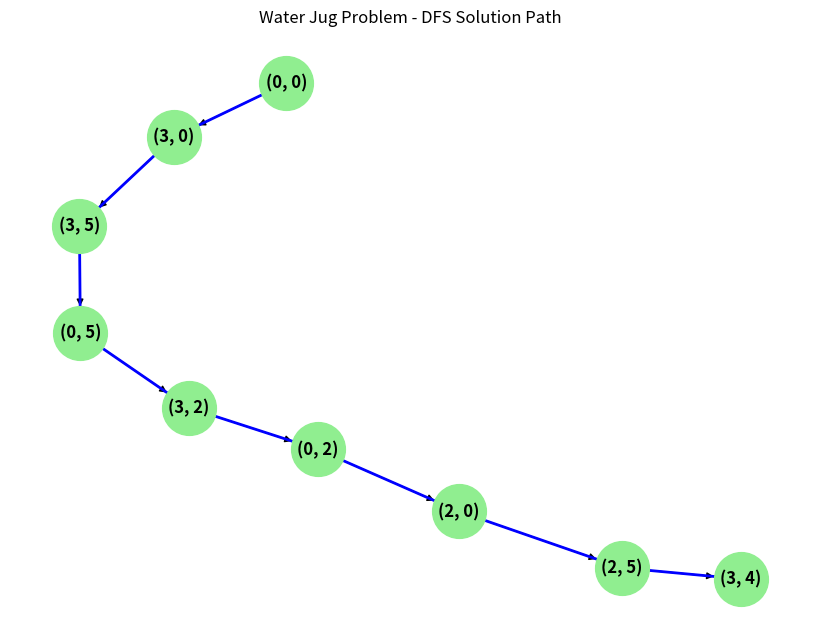

Here is the Python script that generated this plot:
#Implement and Demonstrate Depth First Search Algorithm on Water Jug Problem


import matplotlib.pyplot as plt
import networkx as nx
capacity1 = 3
capacity2 = 5
target = 4
jug1 = 0 
jug2 = 0 
visited = set()
path = []
def dfs(jug1, jug2):
    if (jug1, jug2) in visited:
        return False
    visited.add((jug1, jug2))
    path.append((jug1, jug2))
    if jug1 == target or jug2 == target:
        return True
    if jug1 != capacity1:
        if dfs(capacity1, jug2):
            return True
    if jug2 != capacity2:
        if dfs(jug1, capacity2):
            return True
    if jug1 != 0:
        if dfs(0, jug2):
            return True
    if jug2 != 0:
        if dfs(jug1, 0):
            return True
    if jug1 > 0 and jug2 < capacity2:
        transfer = min(jug1, capacity2 - jug2)
        if dfs(jug1 - transfer, jug2 + transfer):
            return True
    if jug2 > 0 and jug1 < capacity1:
        transfer = min(jug2, capacity1 - jug1)
        if dfs(jug1 + transfer, jug2 - transfer):
            return True
    path.pop()
    return False
solution_found = dfs(jug1, jug2)
if solution_found:
    print("Solution found!")
    for step in path:
        print(step)
else:
    print("No solution found.")
def visualize_dfs_solution(path):
    G = nx.DiGraph()
    for i in range(len(path) - 1):
        G.add_edge(path[i], path[i + 1])
    pos = nx.spring_layout(G)
    plt.figure(figsize=(8, 6))
    nx.draw(G, pos, with_labels=True, node_color='lightgreen', node_size=1500, font_size=12, font_weight='bold')
    nx.draw_networkx_edges(G, pos, edgelist=list(G.edges()), edge_color='blue', width=2)
    plt.title("Water Jug Problem - DFS Solution Path")
    plt.show()
if solution_found:
    visualize_dfs_solution(path)
